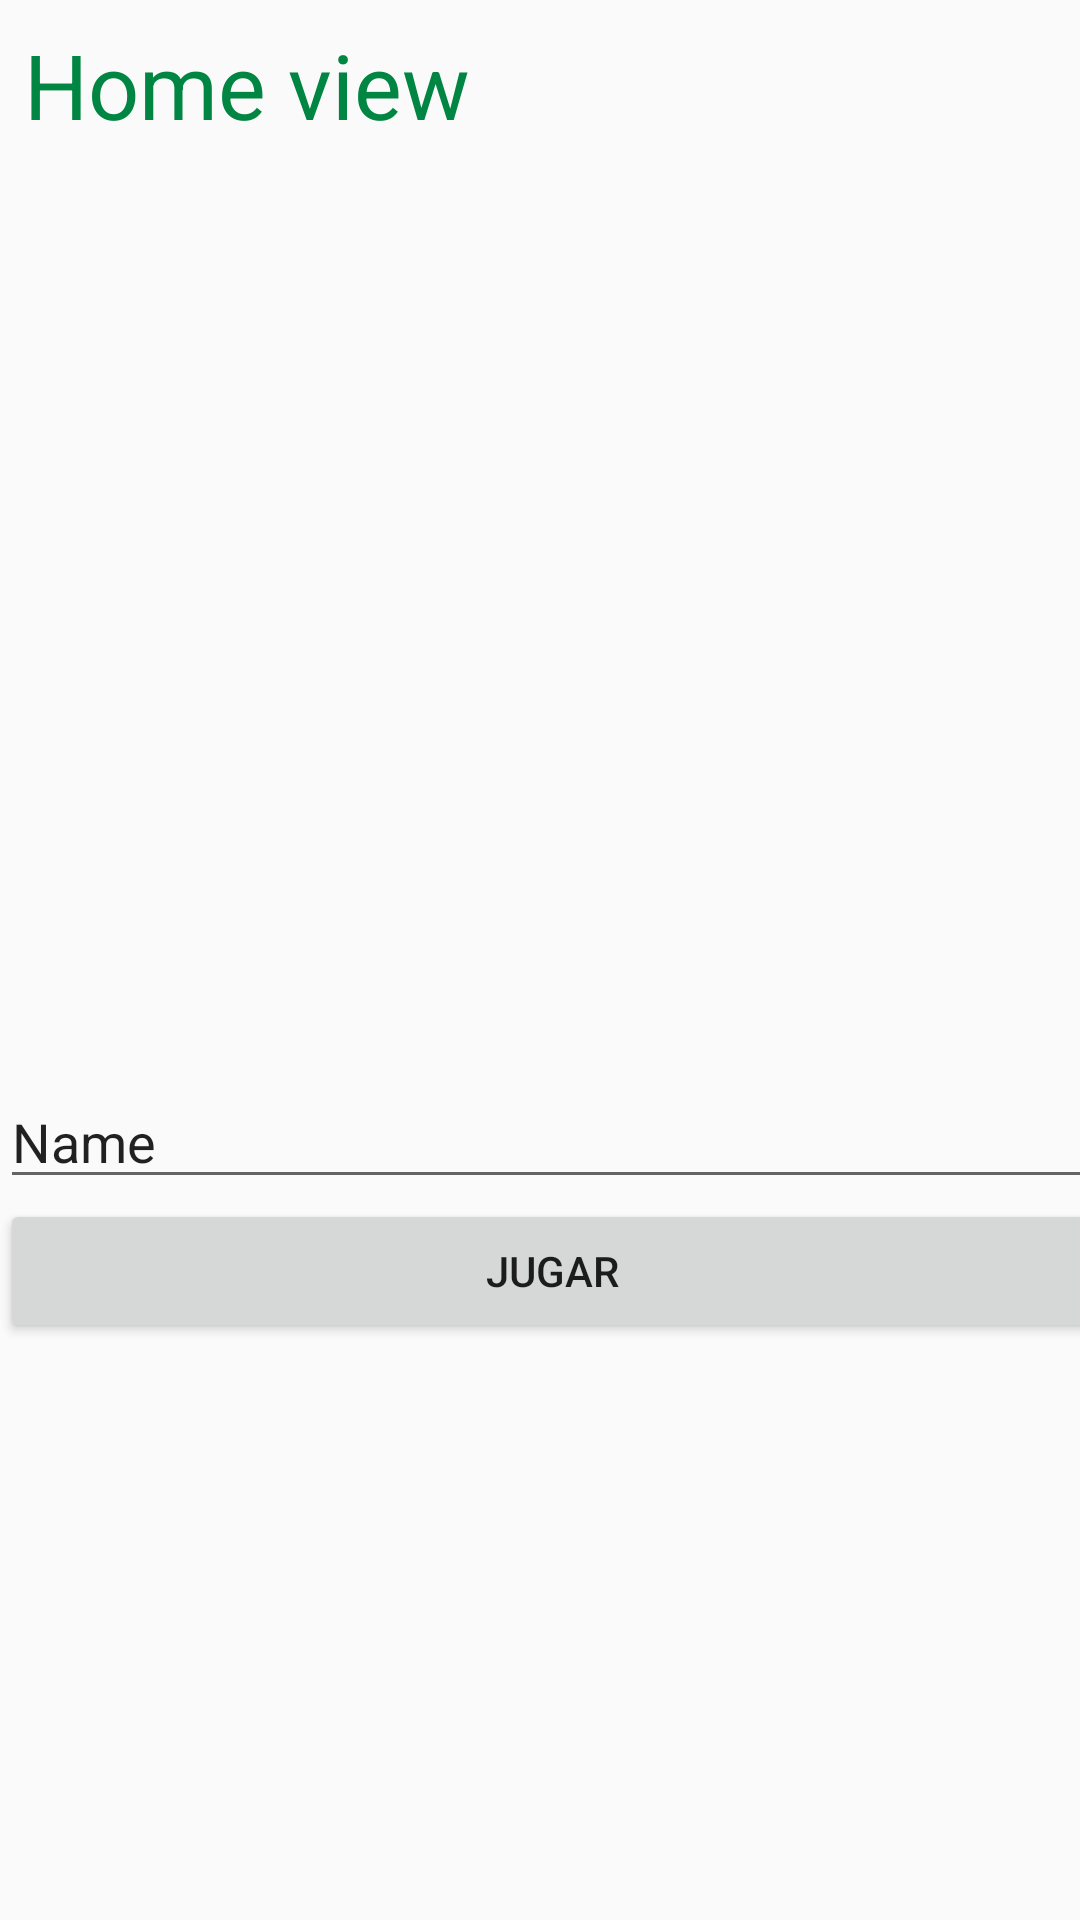

Produce the Android XML layout that renders to this screen, including the resource entries it uses.
<!-- AndroidManifest.xml: application theme AppTheme -->
<!-- res/layout/activity_home.xml -->
<?xml version="1.0" encoding="utf-8"?>
<android.support.constraint.ConstraintLayout xmlns:android="http://schemas.android.com/apk/res/android"
    xmlns:app="http://schemas.android.com/apk/res-auto"
    xmlns:tools="http://schemas.android.com/tools"
    android:layout_width="match_parent"
    android:layout_height="match_parent"
    tools:context="dam2.simon.HomeActivity">


    <LinearLayout
        android:layout_width="368dp"
        android:layout_height="495dp"
        android:orientation="vertical"
        tools:layout_editor_absoluteX="8dp"
        tools:layout_editor_absoluteY="8dp">
        <TextView
            style="@style/GreenText"
            android:id="@+id/textView"
            android:layout_width="wrap_content"
            android:layout_height="wrap_content"
            android:layout_marginStart="8dp"
            android:layout_marginTop="8dp"
            android:text="Home view "
            app:layout_constraintStart_toStartOf="parent"
            app:layout_constraintTop_toTopOf="parent" />

        <ListView
            android:id="@+id/llistatPuntuacions"
            android:layout_width="match_parent"
            android:layout_height="310dp"></ListView>

        <EditText
            android:layout_width="match_parent"
            android:layout_height="wrap_content"
            android:ems="10"
            android:inputType="textPersonName"
            android:text="Name"
            android:id="@+id/UserName_Ed"
            />

        <Button
            android:layout_width="match_parent"
            android:layout_height="wrap_content"
            android:text="Jugar"
            android:id="@+id/Bot_Jug"
            />
    </LinearLayout>
</android.support.constraint.ConstraintLayout>
<!-- resources referenced by this layout -->
<resources>
  <style name="GreenText" parent="TextAppearance.AppCompat">
          <item name="android:textColor">#008542</item>
          <item name="android:textSize">30sp</item>
      </style>
  <style name="AppTheme" parent="Theme.AppCompat.Light.DarkActionBar">
          
          <item name="colorPrimary">@color/colorPrimary</item>
          <item name="colorPrimaryDark">@color/colorPrimaryDark</item>
          <item name="colorAccent">@color/colorAccent</item>
      </style>
  <color name="colorPrimary">#ce6b01</color>
  <color name="colorPrimaryDark">#bf4008</color>
  <color name="colorAccent">#FF4081</color>
</resources>
